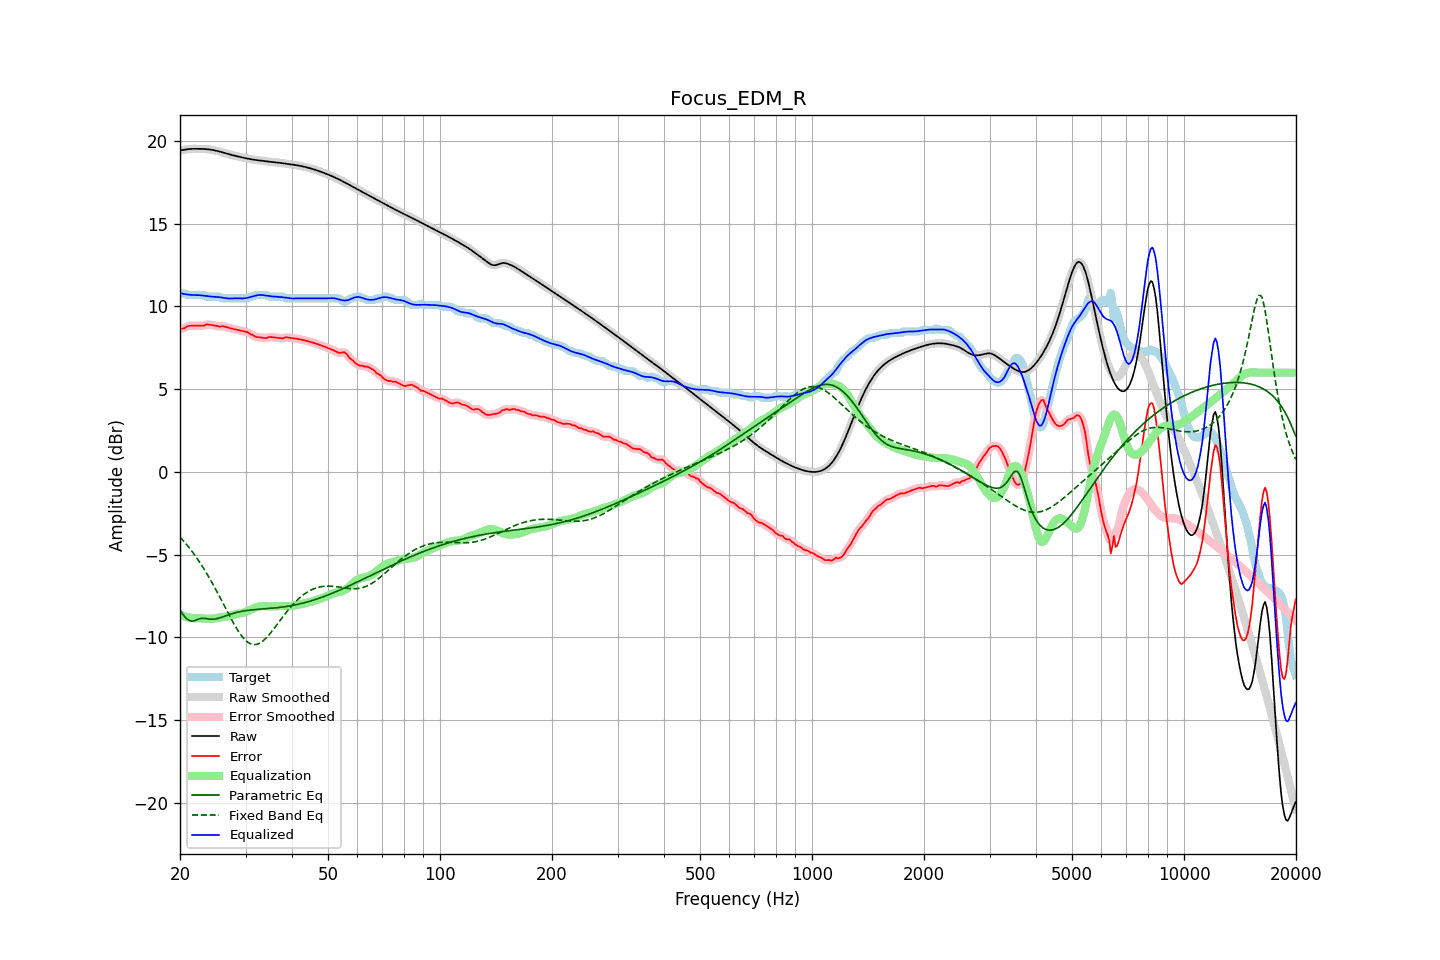

The file beside this chart, header and first rows:
frequency, raw, error, smoothed, error_smoothed, equalization, parametric_eq, fixed_band_eq, equalized_raw, equalized_smoothed, target
20.00, 19.43, 8.64, 19.42, 8.63, -8.61, -8.34, -3.93, 10.81, 10.81, 10.79
20.20, 19.44, 8.65, 19.44, 8.65, -8.66, -8.49, -4.04, 10.78, 10.78, 10.79
20.40, 19.45, 8.67, 19.46, 8.68, -8.70, -8.64, -4.15, 10.76, 10.76, 10.79
20.61, 19.47, 8.69, 19.47, 8.71, -8.73, -8.75, -4.26, 10.74, 10.74, 10.78
20.81, 19.49, 8.77, 19.49, 8.76, -8.76, -8.86, -4.37, 10.73, 10.73, 10.72
21.02, 19.50, 8.82, 19.50, 8.80, -8.79, -8.93, -4.50, 10.72, 10.72, 10.69
21.23, 19.51, 8.83, 19.51, 8.83, -8.81, -8.99, -4.62, 10.71, 10.71, 10.69
21.44, 19.52, 8.83, 19.52, 8.84, -8.82, -9.01, -4.74, 10.70, 10.70, 10.69
21.66, 19.52, 8.84, 19.52, 8.84, -8.83, -9.02, -4.87, 10.69, 10.69, 10.69
21.87, 19.52, 8.84, 19.52, 8.84, -8.84, -8.99, -5.00, 10.69, 10.69, 10.69
22.09, 19.52, 8.84, 19.52, 8.84, -8.84, -8.96, -5.14, 10.69, 10.69, 10.69
22.31, 19.52, 8.83, 19.52, 8.84, -8.84, -8.92, -5.28, 10.68, 10.69, 10.69
22.54, 19.52, 8.83, 19.52, 8.83, -8.84, -8.88, -5.42, 10.68, 10.68, 10.69
22.76, 19.52, 8.83, 19.52, 8.82, -8.85, -8.86, -5.57, 10.67, 10.67, 10.69
22.99, 19.52, 8.83, 19.52, 8.83, -8.86, -8.84, -5.72, 10.66, 10.66, 10.69
23.22, 19.51, 8.83, 19.51, 8.86, -8.87, -8.85, -5.88, 10.65, 10.65, 10.68
23.45, 19.51, 8.90, 19.51, 8.88, -8.88, -8.86, -6.04, 10.63, 10.63, 10.60
23.69, 19.50, 8.91, 19.50, 8.90, -8.88, -8.87, -6.20, 10.62, 10.62, 10.59
23.92, 19.49, 8.90, 19.49, 8.91, -8.88, -8.89, -6.36, 10.61, 10.61, 10.59
24.16, 19.48, 8.89, 19.48, 8.89, -8.88, -8.90, -6.53, 10.60, 10.60, 10.59
24.40, 19.46, 8.87, 19.46, 8.87, -8.87, -8.90, -6.70, 10.59, 10.59, 10.59
24.65, 19.44, 8.86, 19.44, 8.86, -8.86, -8.90, -6.88, 10.59, 10.59, 10.59
24.89, 19.42, 8.84, 19.42, 8.83, -8.84, -8.89, -7.06, 10.58, 10.58, 10.59
25.14, 19.40, 8.81, 19.40, 8.81, -8.83, -8.87, -7.24, 10.57, 10.57, 10.59
25.39, 19.37, 8.79, 19.37, 8.79, -8.81, -8.84, -7.42, 10.56, 10.56, 10.59
25.65, 19.35, 8.77, 19.35, 8.79, -8.80, -8.81, -7.61, 10.55, 10.55, 10.57
25.91, 19.32, 8.81, 19.32, 8.79, -8.79, -8.78, -7.80, 10.53, 10.53, 10.51
26.16, 19.29, 8.80, 19.29, 8.79, -8.77, -8.75, -7.98, 10.52, 10.52, 10.49
26.43, 19.26, 8.77, 19.26, 8.78, -8.76, -8.71, -8.17, 10.50, 10.50, 10.49
26.69, 19.23, 8.74, 19.23, 8.75, -8.74, -8.68, -8.36, 10.49, 10.49, 10.49
26.96, 19.20, 8.72, 19.20, 8.72, -8.72, -8.64, -8.55, 10.48, 10.48, 10.49
27.23, 19.18, 8.69, 19.18, 8.69, -8.70, -8.61, -8.73, 10.48, 10.48, 10.49
27.50, 19.15, 8.67, 19.15, 8.67, -8.67, -8.58, -8.91, 10.48, 10.48, 10.49
27.77, 19.13, 8.64, 19.13, 8.64, -8.65, -8.55, -9.09, 10.48, 10.48, 10.49
28.05, 19.11, 8.62, 19.11, 8.62, -8.62, -8.52, -9.26, 10.49, 10.49, 10.49
28.33, 19.08, 8.60, 19.08, 8.60, -8.60, -8.50, -9.42, 10.49, 10.49, 10.49
28.62, 19.06, 8.58, 19.06, 8.58, -8.58, -8.47, -9.58, 10.48, 10.48, 10.49
28.90, 19.04, 8.55, 19.04, 8.55, -8.56, -8.45, -9.73, 10.48, 10.48, 10.49
29.19, 19.02, 8.53, 19.02, 8.53, -8.54, -8.43, -9.87, 10.48, 10.48, 10.49
29.48, 19.00, 8.51, 19.00, 8.51, -8.51, -8.41, -9.99, 10.48, 10.48, 10.49
29.78, 18.97, 8.49, 18.97, 8.49, -8.49, -8.40, -10.10, 10.49, 10.49, 10.49
30.08, 18.95, 8.47, 18.95, 8.47, -8.45, -8.38, -10.19, 10.50, 10.50, 10.49
30.38, 18.93, 8.45, 18.93, 8.43, -8.41, -8.37, -10.28, 10.52, 10.52, 10.49
30.68, 18.91, 8.38, 18.91, 8.38, -8.37, -8.36, -10.34, 10.54, 10.54, 10.53
30.99, 18.90, 8.31, 18.90, 8.33, -8.32, -8.34, -10.39, 10.57, 10.57, 10.59
31.30, 18.88, 8.29, 18.88, 8.27, -8.28, -8.33, -10.42, 10.60, 10.60, 10.59
31.61, 18.86, 8.22, 18.86, 8.22, -8.24, -8.32, -10.44, 10.63, 10.63, 10.64
31.93, 18.85, 8.16, 18.85, 8.18, -8.20, -8.31, -10.43, 10.65, 10.65, 10.69
32.24, 18.84, 8.15, 18.84, 8.15, -8.16, -8.31, -10.41, 10.68, 10.68, 10.69
32.57, 18.82, 8.14, 18.82, 8.13, -8.13, -8.30, -10.37, 10.69, 10.69, 10.69
32.89, 18.81, 8.12, 18.81, 8.12, -8.11, -8.29, -10.33, 10.70, 10.70, 10.69
33.22, 18.80, 8.11, 18.80, 8.11, -8.11, -8.28, -10.26, 10.69, 10.69, 10.69
33.55, 18.79, 8.10, 18.79, 8.09, -8.11, -8.28, -10.18, 10.68, 10.68, 10.69
33.89, 18.78, 8.09, 18.78, 8.09, -8.11, -8.27, -10.09, 10.66, 10.67, 10.69
34.23, 18.77, 8.08, 18.77, 8.11, -8.12, -8.26, -9.99, 10.65, 10.65, 10.68
34.57, 18.75, 8.14, 18.75, 8.13, -8.12, -8.25, -9.88, 10.63, 10.63, 10.61
34.92, 18.74, 8.16, 18.74, 8.15, -8.13, -8.25, -9.77, 10.62, 10.62, 10.59
35.27, 18.73, 8.15, 18.73, 8.15, -8.13, -8.24, -9.65, 10.61, 10.61, 10.59
35.62, 18.72, 8.14, 18.72, 8.14, -8.12, -8.23, -9.53, 10.60, 10.60, 10.59
35.97, 18.71, 8.12, 18.71, 8.12, -8.12, -8.22, -9.40, 10.59, 10.59, 10.59
... 635 more rows
